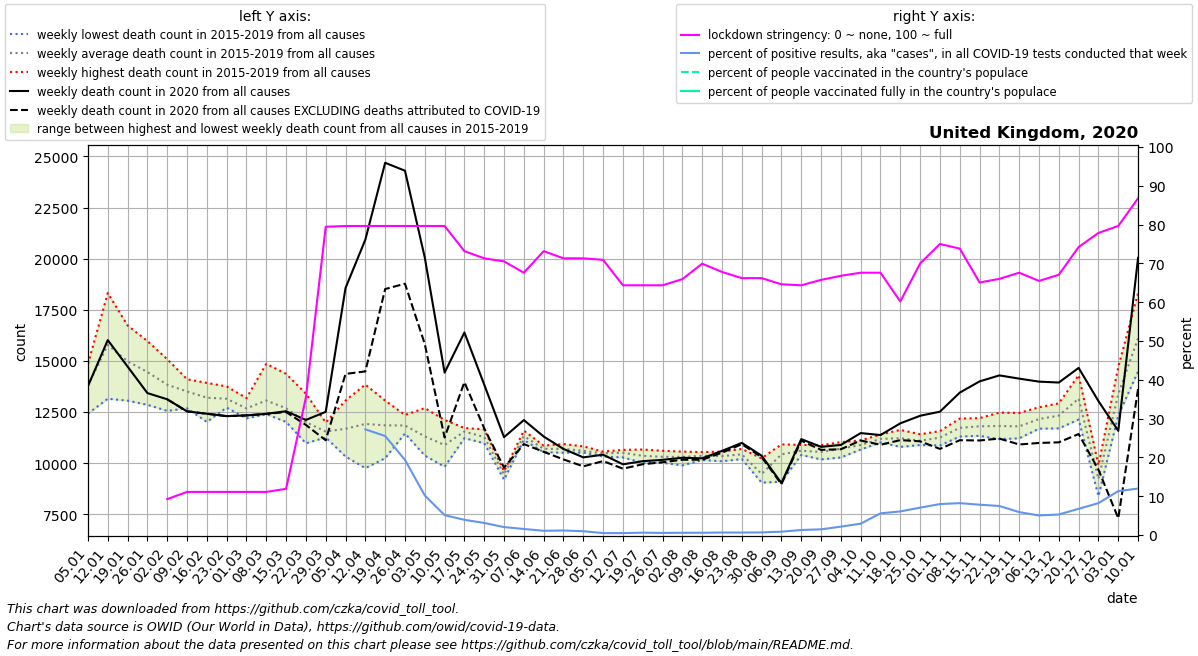

The table this chart was drawn from, first rows:
date, location, time_unit, time, deaths_2010_all_ages, deaths_2011_all_ages, deaths_2012_all_ages, deaths_2013_all_ages, deaths_2014_all_ages, deaths_2015_all_ages, deaths_2016_all_ages, deaths_2017_all_ages, deaths_2018_all_ages, deaths_2019_all_ages, deaths_2020_all_ages, deaths_2021_all_ages, new_deaths, new_cases_smoothed, new_tests_smoothed, stringency_index, people_vaccinated, people_fully_vaccinated, population, positive_test_percent
2020-01-05, United Kingdom, weekly, 1, , , , , , 13430, 14860, 13608, 14699, 12421, 13767, 20039, , , , , , , , 
2020-01-12, United Kingdom, weekly, 2, , , , , , 18317, 13149, 15526, 17429, 14484, 16018, 20035, , , , , , , , 
2020-01-19, United Kingdom, weekly, 3, , , , , , 16735, 13056, 15230, 16351, 13543, 14723, 20709, , , , , , , , 
2020-01-26, United Kingdom, weekly, 4, , , , , , 15710, 12853, 14461, 15970, 13282, 13426, 20489, , , , , , , , 
2020-02-02, United Kingdom, weekly, 5, , , , , , 14559, 12556, 14184, 15084, 12798, 13123, 19160, 0.0, , , 9.257, , , 68207114, 
2020-02-09, United Kingdom, weekly, 6, , , , , , 13728, 12680, 13794, 14104, 13220, 12532, 17148, 0.0, 1.371, , 11.11, , , 68207114, 
2020-02-16, United Kingdom, weekly, 7, , , , , , 13510, 12015, 13209, 13924, 13346, 12416, 15583, 0.0, 0.9387, , 11.11, , , 68207114, 
2020-02-23, United Kingdom, weekly, 8, , , , , , 13069, 12716, 13328, 13752, 12876, 12299, 14290, 0.0, 0.7753, , 11.11, , , 68207114, 
2020-03-01, United Kingdom, weekly, 9, , , , , , 13179, 12730, 12815, 12188, 12476, 12333, 13115, 0.0, 4.123, , 11.11, , , 68207114, 
2020-03-08, United Kingdom, weekly, 10, , , , , , 13003, 12487, 12577, 14857, 12394, 12412, 12471, 2.0, 36.51, , 11.11, , , 68207114, 
2020-03-15, United Kingdom, weekly, 11, , , , , , 12472, 12480, 12088, 14366, 12017, 12539, 11678, 41.0, 213, , 11.9, , , 68207114, 
2020-03-22, United Kingdom, weekly, 12, , , , , , 12026, 10970, 11832, 13397, 11794, 12113, 11449, 245.0, 707.5, , 35.45, , , 68207114, 
2020-03-29, United Kingdom, weekly, 13, , , , , , 11985, 11733, 11453, 11308, 11259, 12508, 9461, 1390, 2042, , 79.43, , , 68207114, 
2020-04-05, United Kingdom, weekly, 14, , , , , , 10321, 13059, 11304, 12269, 11442, 18565, 10401, 4201, 3866, , 79.63, , , 68207114, 
2020-04-12, United Kingdom, weekly, 15, , , , , , 11572, 12753, 9756, 13841, 11661, 20929, 10474, 6443, 4688, 17217, 79.63, , , 68207114, 27.23
2020-04-19, United Kingdom, weekly, 16, , , , , , 13058, 12310, 10993, 12639, 10240, 24691, 11358, 6178, 4427, 17350, 79.63, , , 68207114, 25.52
2020-04-26, United Kingdom, weekly, 17, , , , , , 12020, 11792, 12354, 11595, 11452, 24303, 11023, 5526, 4770, 24638, 79.63, , , 68207114, 19.36
2020-05-03, United Kingdom, weekly, 18, , , , , , 11559, 10396, 10371, 11535, 12693, 20058, 9210, 4233, 4543, 44539, 79.63, , , 68207114, 10.2
2020-05-10, United Kingdom, weekly, 19, , , , , , 10137, 11997, 12110, 9820, 10359, 14428, 11566, 3174, 3655, 71360, 79.63, , , 68207114, 5.123
2020-05-17, United Kingdom, weekly, 20, , , , , , 11692, 11221, 11716, 11386, 11717, 16390, 11221, 2430, 2967, 75814, 73.15, , , 68207114, 3.914
2020-05-24, United Kingdom, weekly, 21, , , , , , 11323, 11011, 11423, 10973, 11652, 13839, 10991, 2139, 2441, 78357, 71.3, , , 68207114, 3.116
2020-05-31, United Kingdom, weekly, 22, , , , , , 9513, 9189, 9601, 9395, 9531, 11268, 9115, 1488, 1729, 84386, 70.5, , , 68207114, 2.049
2020-06-07, United Kingdom, weekly, 23, , , , , , 11590, 11171, 11131, 11257, 11460, 12106, 11619, 1175, 1316, 84597, 67.59, , , 68207114, 1.556
2020-06-14, United Kingdom, weekly, 24, , , , , , 10856, 10668, 10693, 10533, 10751, 11302, 10826, 749.0, 1035, 94460, 73.15, , , 68207114, 1.096
2020-06-21, United Kingdom, weekly, 25, , , , , , 10625, 10607, 10932, 10511, 10806, 10694, 10064, 512.0, 972.3, 83100, 71.3, , , 68207114, 1.17
2020-06-28, United Kingdom, weekly, 26, , , , , , 10516, 10523, 10619, 10528, 10822, 10282, 10175, 441.0, 793.7, 81039, 71.3, , , 68207114, 0.9794
2020-07-05, United Kingdom, weekly, 27, , , , , , 10539, 10411, 10563, 10564, 10325, 10412, 11137, 312.0, 466.2, 92504, 70.9, , , 68207114, 0.5039
2020-07-12, United Kingdom, weekly, 28, , , , , , 10277, 10646, 10641, 10467, 10511, 9942, 11055, 213.0, 495.8, 100972, 64.35, , , 68207114, 0.491
2020-07-19, United Kingdom, weekly, 29, , , , , , 10022, 10666, 10422, 10349, 10323, 10096, 11176, 150.0, 708.1, 116111, 64.35, , , 68207114, 0.6098
2020-07-26, United Kingdom, weekly, 30, , , , , , 10019, 10604, 10147, 10355, 10422, 10160, 11583, 116.0, 666.9, 123492, 64.35, , , 68207114, 0.54
2020-08-02, United Kingdom, weekly, 31, , , , , , 9891, 10427, 10236, 10408, 10563, 10262, 11602, 96.0, 727, 126231, 65.94, , , 68207114, 0.5759
2020-08-09, United Kingdom, weekly, 32, , , , , , 10150, 10426, 10277, 10541, 10405, 10236, 11802, 71.0, 827.7, 141320, 69.91, , , 68207114, 0.5857
2020-08-16, United Kingdom, weekly, 33, , , , , , 10346, 10312, 10564, 10091, 10403, 10598, 11527, 88.0, 992.1, 154464, 67.79, , , 68207114, 0.6423
2020-08-23, United Kingdom, weekly, 34, , , , , , 10354, 10633, 10695, 10199, 10275, 10990, 11696, 64.0, 1043, 163296, 66.2, , , 68207114, 0.6385
2020-08-30, United Kingdom, weekly, 35, , , , , , 10235, 9223, 9369, 9045, 9477, 10365, 10317, 70.0, 1146, 169485, 66.2, , , 68207114, 0.676
2020-09-06, United Kingdom, weekly, 36, , , , , , 9092, 10677, 10776, 10680, 10918, 9023, 12542, 52.0, 1497, 172614, 64.61, , , 68207114, 0.8673
2020-09-13, United Kingdom, weekly, 37, , , , , , 10567, 10399, 10689, 10496, 10891, 11176, 12642, 77.0, 2563, 197695, 64.35, , , 68207114, 1.296
2020-09-20, United Kingdom, weekly, 38, , , , , , 10381, 10182, 10873, 10498, 10791, 10796, 12263, 149.0, 3356, 229015, 65.74, , , 68207114, 1.465
2020-09-27, United Kingdom, weekly, 39, , , , , , 10819, 10276, 11027, 10458, 10952, 10890, 12145, 211.0, 4900, 226547, 66.8, , , 68207114, 2.163
2020-10-04, United Kingdom, weekly, 40, , , , , , 10697, 10665, 11098, 10867, 11112, 11469, 12505, 362.0, 6798, 232380, 67.59, , , 68207114, 2.925
2020-10-11, United Kingdom, weekly, 41, , , , , , 11106, 11013, 11353, 11047, 11403, 11374, 12859, 475.0, 13744, 245971, 67.59, , , 68207114, 5.588
2020-10-18, United Kingdom, weekly, 42, , , , , , 10793, 11130, 11385, 11176, 11624, 11946, 12944, 821.0, 15843, 260355, 60.19, , , 68207114, 6.085
2020-10-25, United Kingdom, weekly, 43, , , , , , 10965, 11047, 11151, 10885, 11413, 12317, 12649, 1250, 19685, 278864, 69.97, , , 68207114, 7.059
2020-11-01, United Kingdom, weekly, 44, , , , , , 10999, 11459, 11362, 10866, 11566, 12517, 13219, 1821, 22332, 279857, 75.0, , , 68207114, 7.98
2020-11-08, United Kingdom, weekly, 45, , , , , , 11301, 11800, 11762, 11587, 12177, 13448, 13791, 2327, 22535, 274430, 73.81, , , 68207114, 8.212
2020-11-15, United Kingdom, weekly, 46, , , , , , 11335, 12202, 11771, 11551, 12145, 13998, 13755, 2890, 23794, 304394, 65.08, , , 68207114, 7.817
2020-11-22, United Kingdom, weekly, 47, , , , , , 11174, 12063, 12092, 11286, 12470, 14291, 13166, 3090, 23251, 310639, 66, , , 68207114, 7.485
2020-11-29, United Kingdom, weekly, 48, , , , , , 11212, 11896, 12042, 11388, 12454, 14133, 13370, 3221, 17273, 292594, 67.59, , , 68207114, 5.903
2020-12-06, United Kingdom, weekly, 49, , , , , , 11743, 12732, 12342, 11685, 12272, 13986, 13624, 3000, 14657, 290754, 65.48, , , 68207114, 5.041
2020-12-13, United Kingdom, weekly, 50, , , , , , 11699, 12067, 12923, 12078, 12852, 13942, 14121, 2925, 16523, 312328, 67.06, , , 68207114, 5.29
2020-12-20, United Kingdom, weekly, 51, , , , , , 12133, 13129, 14304, 12647, 13565, 14658, 14696, 3235, 22697, 335879, 74.21, , , 68207114, 6.758
2020-12-27, United Kingdom, weekly, 52, , , , , , 9805, 9334, 9898, 8384, 8727, 13035, , 3356, 33669, 409712, 77.84, , , 68207114, 8.218
2021-01-03, United Kingdom, weekly, 53, , , , , 13430, 12332, 13608, 14699, 12421, 13767, 11580, , 4275, 43768, 386708, 79.63, , , 68207114, 11.32
2021-01-10, United Kingdom, weekly, 1, , , , , 18317, 14860, 15526, 17429, 14484, 16018, 20039, , 6420, 57791, 482725, 86.77, 2286572, 391399, 68207114, 11.97
